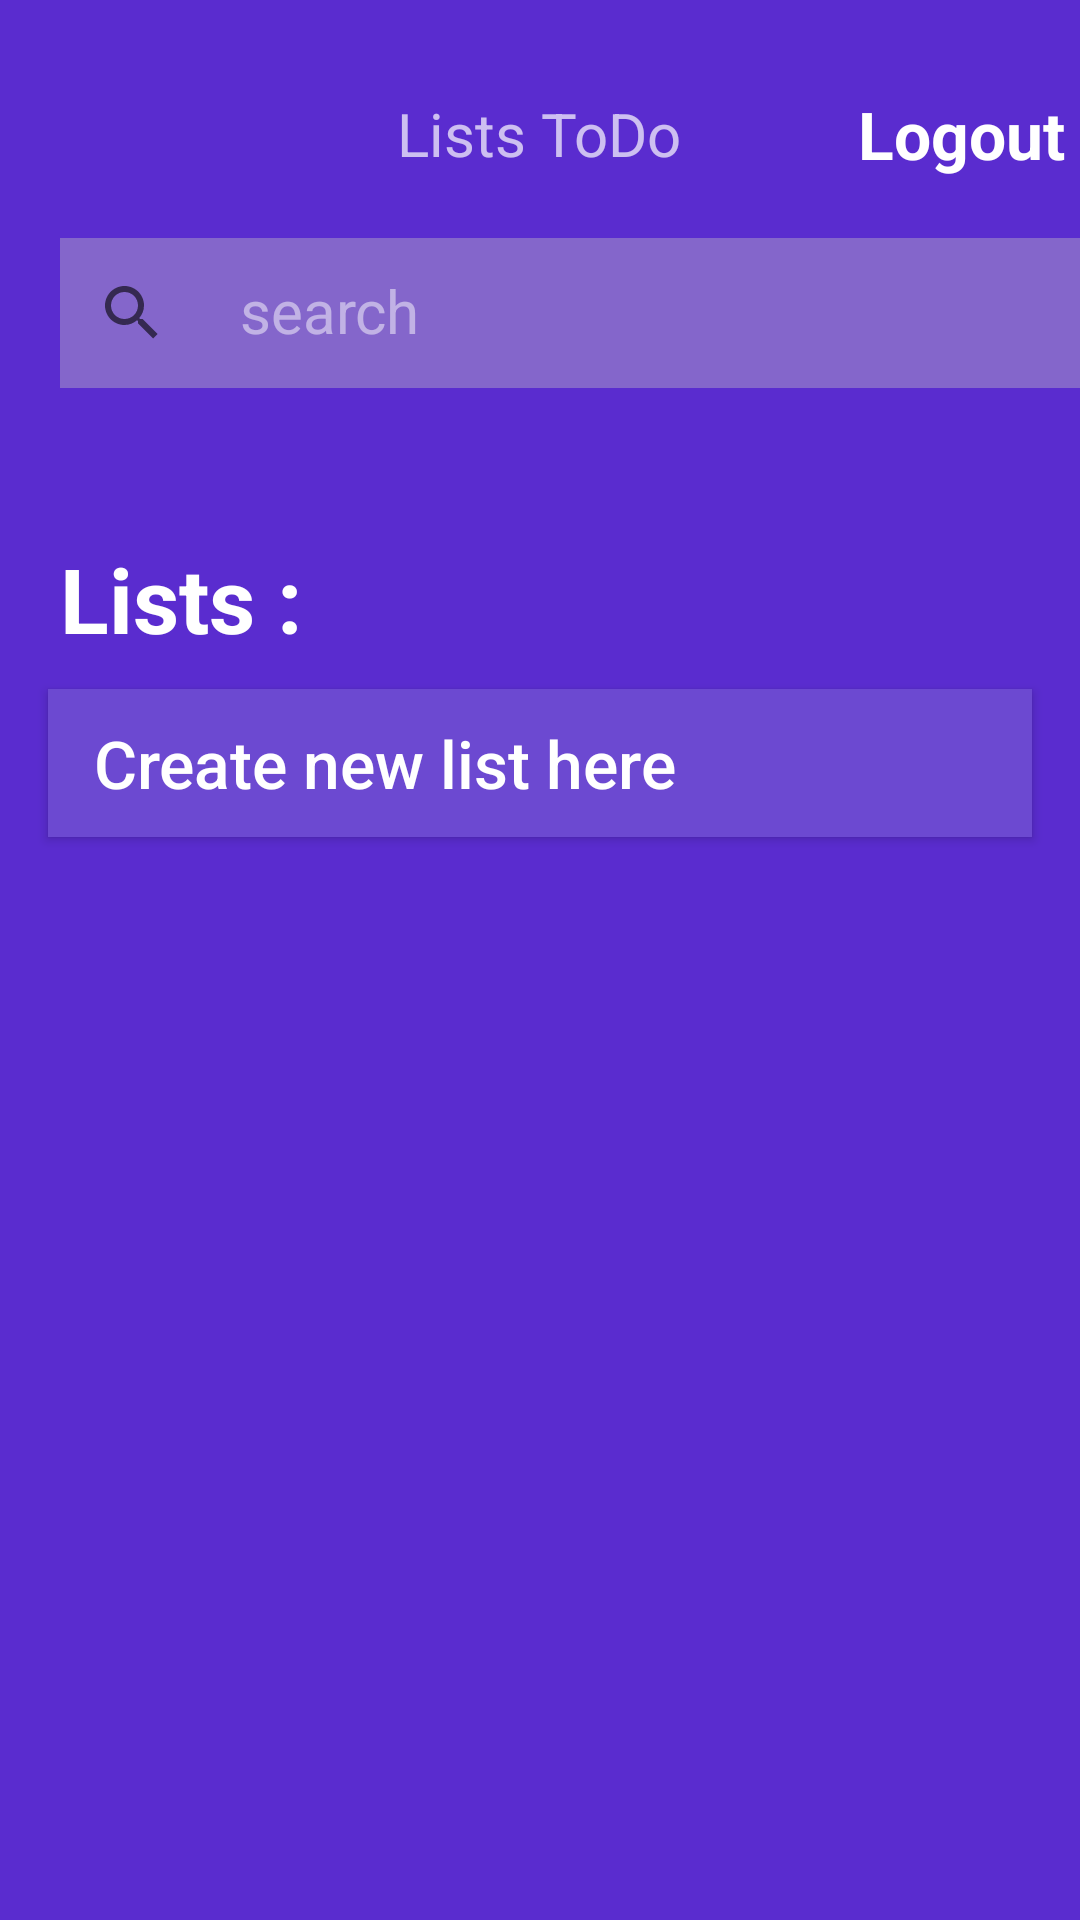

Layout XML and referenced resources for this Android screen:
<!-- AndroidManifest.xml: application theme Theme.Os -->
<!-- res/layout/activity_lists.xml -->
<?xml version="1.0" encoding="utf-8"?>
<RelativeLayout xmlns:android="http://schemas.android.com/apk/res/android"
    xmlns:app="http://schemas.android.com/apk/res-auto"
    xmlns:tools="http://schemas.android.com/tools"
    android:layout_width="match_parent"
    android:layout_height="match_parent"
    android:background="#5A2CCF"
    tools:context=".lists"
    >

    <RelativeLayout
        android:id="@+id/relativelayout"
        android:layout_width="match_parent"
        android:layout_height="wrap_content"
        android:layout_alignParentTop="true"
        android:layout_alignParentRight="true"
        android:layout_alignParentLeft="true"
        android:layout_marginTop="30dp"

        >

        <TextView
            android:id="@+id/t1"
            android:layout_width="wrap_content"
            android:layout_height="wrap_content"
            android:layout_centerInParent="true"
            android:text="Lists ToDo"
            android:textColor="#FFFFFF"
            android:textSize="20dp"
            android:alpha="0.7"
            />

        <TextView
            android:id="@+id/t2"
            android:layout_width="wrap_content"
            android:layout_height="wrap_content"
            android:layout_centerVertical="true"
            android:layout_alignParentRight="true"
            android:text="Logout"
            android:textColor="#FFFFFF"
            android:textStyle="bold"
            android:textSize="22dp"
            android:layout_marginRight="5dp"

            />
        <TextView
            android:id="@+id/t3"
            android:layout_width="wrap_content"
            android:layout_height="wrap_content"
            android:background="@drawable/ic_baseline_arrow_back_ios_24"
            android:layout_alignParentLeft="true"
            android:layout_centerVertical="true"
             android:textSize="20dp"
            android:layout_marginLeft="10dp"
            />

    </RelativeLayout>

    <androidx.appcompat.widget.SearchView
        android:id="@+id/search_view"
        android:layout_width="370dp"
        android:layout_height="50dp"
        android:layout_below="@+id/relativelayout"
        android:gravity="center"
        android:background="#72B7AFC5"
        android:layout_marginLeft="20dp"
        android:layout_marginTop="20dp"
        android:drawableLeft="@drawable/ic_baseline_add_24"

        />

    <TextView
        android:id="@+id/textview"
        android:layout_below="@+id/search_view"
        android:layout_width="wrap_content"
        android:layout_height="wrap_content"
        android:layout_alignParentLeft="true"
        android:layout_marginTop="50dp"
        android:layout_marginLeft="20dp"
        android:text="Lists :"
        android:textColor="#FFFF"
        android:textStyle="bold"
        android:textSize="30dp"

        />
    <Button
        android:id="@+id/createList"
        android:layout_width="match_parent"
        android:layout_height="wrap_content"
        android:layout_below="@+id/textview"
        android:layout_centerHorizontal="true"
        android:layout_marginStart="16dp"
        android:layout_marginTop="10dp"
        android:layout_marginEnd="16dp"
        android:background="#6C49D1"
        android:drawableLeft="@drawable/ic_baseline_add_24"
        android:gravity="start"
        android:padding="10dp"
        android:text=" Create new list here "
        android:textAlignment="textStart"
        android:textAllCaps="false"
        android:textColor="#FFFF"
        android:textSize="22sp"

        />

    <androidx.recyclerview.widget.RecyclerView
        android:id="@+id/recyclerView"
        android:layout_width="wrap_content"
        android:layout_height="wrap_content"
        android:layout_below="@+id/createList"
        android:layout_alignParentLeft="true"
        android:layout_alignParentBottom="true"
        android:layout_alignParentRight="true"
        android:layout_marginTop="50dp"
        android:layout_marginLeft="20dp"

        />




    <TextView
        android:layout_width="match_parent"
        android:layout_height="40dp"
        android:text="search"
        android:textColor="@color/white"
        android:textSize="20dp"
        android:layout_marginTop="90dp"
        android:layout_marginLeft="80dp"
        android:alpha="0.5"
        />
</RelativeLayout>
<!-- resources referenced by this layout -->
<resources>
  <color name="white">#FFFFFFFF</color>
  <style name="Theme.Os" parent="Theme.MaterialComponents.DayNight.DarkActionBar">
          
          <item name="colorPrimary">@color/purple_500</item>
          <item name="colorPrimaryVariant">@color/purple_700</item>
          <item name="colorOnPrimary">@color/white</item>
          
          <item name="colorSecondary">@color/teal_200</item>
          <item name="colorSecondaryVariant">@color/teal_700</item>
          <item name="colorOnSecondary">@color/black</item>
          
          <item name="android:statusBarColor" tools:targetApi="l">?attr/colorPrimaryVariant</item>
          
      </style>
  <color name="purple_500">#FF6200EE</color>
  <color name="purple_700">#FF3700B3</color>
  <color name="teal_200">#FF03DAC5</color>
  <color name="teal_700">#FF018786</color>
  <color name="black">#FF000000</color>
</resources>
